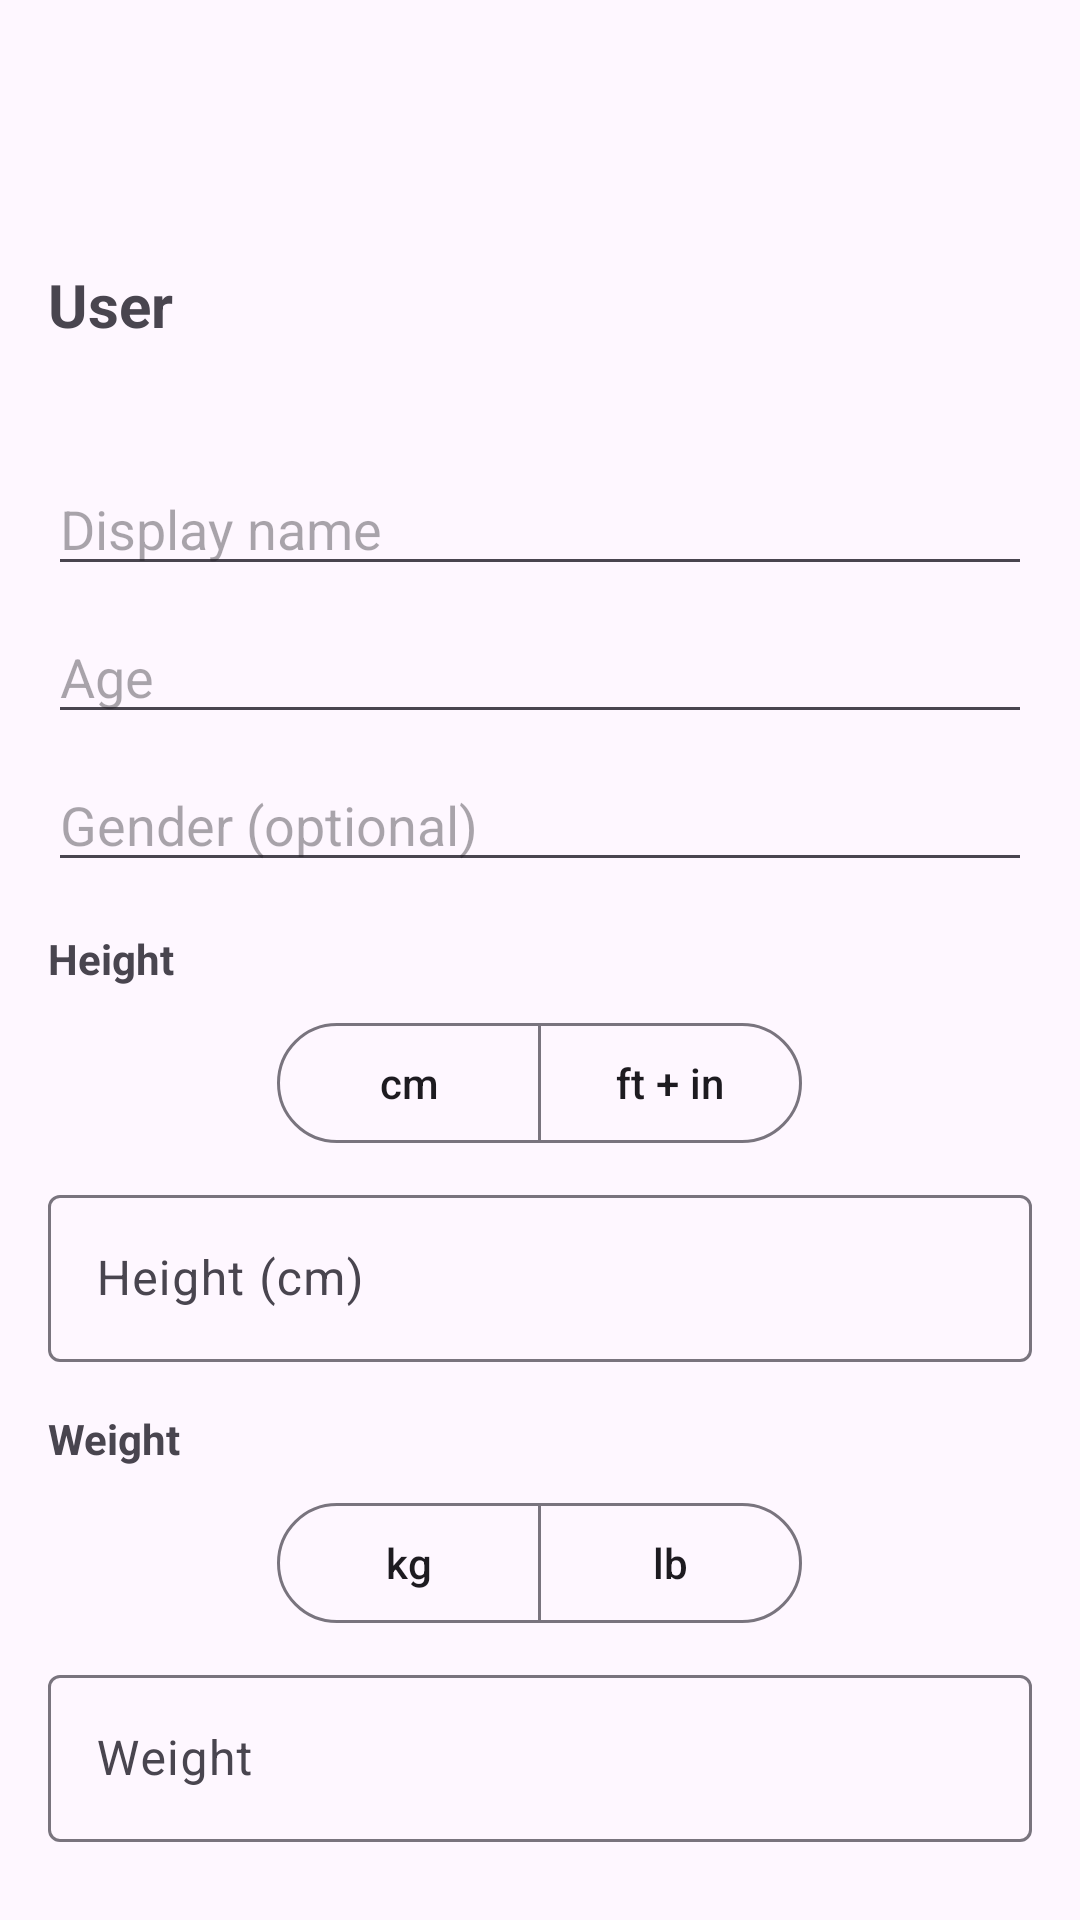

The Android layout XML behind this screen, and the referenced resources:
<!-- AndroidManifest.xml: application theme Theme.Nutrifit -->
<!-- res/layout/fragment_profile.xml -->
<?xml version="1.0" encoding="utf-8"?>
<LinearLayout xmlns:android="http://schemas.android.com/apk/res/android"
    xmlns:app="http://schemas.android.com/apk/res-auto"
    android:layout_width="match_parent"
    android:layout_height="match_parent"
    android:orientation="vertical"
    android:padding="16dp">

    <com.google.android.material.appbar.MaterialToolbar
        android:id="@+id/topAppBar"
        android:layout_width="match_parent"
        android:layout_height="wrap_content"
        android:title="Profile"
        style="@style/Widget.Material3.Toolbar" />

    <TextView
        android:id="@+id/tvName"
        android:layout_width="wrap_content"
        android:layout_height="wrap_content"
        android:text="User"
        android:textSize="20sp"
        android:textStyle="bold"
        android:layout_marginTop="8dp" />

    <TextView
        android:id="@+id/tvEmail"
        android:layout_width="wrap_content"
        android:layout_height="wrap_content"
        android:layout_marginTop="4dp"
        android:text="" />

    <EditText
        android:id="@+id/etDisplayName"
        android:layout_width="match_parent"
        android:layout_height="wrap_content"
        android:layout_marginTop="16dp"
        android:hint="Display name" />

    <EditText
        android:id="@+id/etAge"
        android:layout_width="match_parent"
        android:layout_height="wrap_content"
        android:layout_marginTop="8dp"
        android:hint="Age"
        android:inputType="number" />

    <EditText
        android:id="@+id/etGender"
        android:layout_width="match_parent"
        android:layout_height="wrap_content"
        android:layout_marginTop="8dp"
        android:hint="Gender (optional)" />

    <TextView
        android:id="@+id/tvHeightLabel"
        android:layout_width="wrap_content"
        android:layout_height="wrap_content"
        android:layout_marginTop="16dp"
        android:text="Height"
        android:textStyle="bold" />

    <com.google.android.material.button.MaterialButtonToggleGroup
        android:id="@+id/tgHeightUnit"
        android:layout_width="match_parent"
        android:layout_height="wrap_content"
        android:layout_marginTop="8dp"
        android:gravity="center"
        app:singleSelection="true"
        app:selectionRequired="true">

        <com.google.android.material.button.MaterialButton
            android:id="@+id/btnHeightCm"
            style="@style/Widget.Material3.Button.OutlinedButton"
            android:layout_width="wrap_content"
            android:layout_height="wrap_content"
            android:checkable="true"
            android:text="cm" />

        <com.google.android.material.button.MaterialButton
            android:id="@+id/btnHeightFt"
            style="@style/Widget.Material3.Button.OutlinedButton"
            android:layout_width="wrap_content"
            android:layout_height="wrap_content"
            android:checkable="true"
            android:text="ft + in" />
    </com.google.android.material.button.MaterialButtonToggleGroup>

    
    <com.google.android.material.textfield.TextInputLayout
        android:id="@+id/tilHeightCm"
        android:layout_width="match_parent"
        android:layout_height="wrap_content"
        android:layout_marginTop="8dp"
        android:hint="Height (cm)">

        <com.google.android.material.textfield.TextInputEditText
            android:id="@+id/etHeightCm"
            android:layout_width="match_parent"
            android:layout_height="wrap_content"
            android:inputType="number"
            android:maxLines="1" />
    </com.google.android.material.textfield.TextInputLayout>

    
    <LinearLayout
        android:id="@+id/groupHeightFtIn"
        android:layout_width="match_parent"
        android:layout_height="wrap_content"
        android:layout_marginTop="8dp"
        android:orientation="horizontal"
        android:visibility="gone">

        <com.google.android.material.textfield.TextInputLayout
            android:layout_width="0dp"
            android:layout_height="wrap_content"
            android:layout_weight="1"
            android:hint="Feet">

            <com.google.android.material.textfield.TextInputEditText
                android:id="@+id/etHeightFt"
                android:layout_width="match_parent"
                android:layout_height="wrap_content"
                android:inputType="number"
                android:maxLines="1" />
        </com.google.android.material.textfield.TextInputLayout>

        <Space
            android:layout_width="12dp"
            android:layout_height="1dp" />

        <com.google.android.material.textfield.TextInputLayout
            android:layout_width="0dp"
            android:layout_height="wrap_content"
            android:layout_weight="1"
            android:hint="Inches">

            <com.google.android.material.textfield.TextInputEditText
                android:id="@+id/etHeightIn"
                android:layout_width="match_parent"
                android:layout_height="wrap_content"
                android:inputType="number"
                android:maxLines="1" />
        </com.google.android.material.textfield.TextInputLayout>
    </LinearLayout>

    <TextView
        android:id="@+id/tvWeightLabel"
        android:layout_width="wrap_content"
        android:layout_height="wrap_content"
        android:layout_marginTop="16dp"
        android:text="Weight"
        android:textStyle="bold" />

    <com.google.android.material.button.MaterialButtonToggleGroup
        android:id="@+id/tgWeightUnit"
        android:layout_width="match_parent"
        android:layout_height="wrap_content"
        android:layout_marginTop="8dp"
        android:gravity="center"
        app:singleSelection="true"
        app:selectionRequired="true">

        <com.google.android.material.button.MaterialButton
            android:id="@+id/btnWeightKg"
            style="@style/Widget.Material3.Button.OutlinedButton"
            android:layout_width="wrap_content"
            android:layout_height="wrap_content"
            android:checkable="true"
            android:text="kg" />

        <com.google.android.material.button.MaterialButton
            android:id="@+id/btnWeightLb"
            style="@style/Widget.Material3.Button.OutlinedButton"
            android:layout_width="wrap_content"
            android:layout_height="wrap_content"
            android:checkable="true"
            android:text="lb" />
    </com.google.android.material.button.MaterialButtonToggleGroup>

    <com.google.android.material.textfield.TextInputLayout
        android:id="@+id/tilWeight"
        android:layout_width="match_parent"
        android:layout_height="wrap_content"
        android:layout_marginTop="8dp"
        android:hint="Weight">

        <com.google.android.material.textfield.TextInputEditText
            android:id="@+id/etWeight"
            android:layout_width="match_parent"
            android:layout_height="wrap_content"
            android:inputType="number"
            android:maxLines="1" />
    </com.google.android.material.textfield.TextInputLayout>

    <Button
        android:id="@+id/btnSaveProfile"
        android:layout_width="match_parent"
        android:layout_height="wrap_content"
        android:layout_marginTop="16dp"
        android:text="Save Profile"
        android:backgroundTint="#4CAF50"
        android:textColor="#FFFFFF" />

    <Button
        android:id="@+id/btnSignOut"
        android:layout_width="match_parent"
        android:layout_height="wrap_content"
        android:layout_marginTop="8dp"
        android:text="Sign Out"
        android:backgroundTint="#F44336"
        android:textColor="#FFFFFF" />

    <Button
        android:id="@+id/btnHelp"
        android:layout_width="wrap_content"
        android:layout_height="wrap_content"
        android:layout_marginTop="16dp"
        android:text="Help &amp; Support" />

</LinearLayout>
<!-- resources referenced by this layout -->
<resources>
  <style name="Theme.Nutrifit" parent="Theme.Material3.Light.NoActionBar">
          <item name="colorPrimary">@color/md_primary</item>
          <item name="colorPrimaryContainer">@color/md_primary_container</item>
          <item name="colorSecondary">@color/md_secondary</item>
          <item name="colorSecondaryContainer">@color/md_secondary_container</item>
  
          <item name="android:statusBarColor">@android:color/transparent</item>
          <item name="android:windowLightStatusBar">true</item>
  
          <item name="shapeAppearanceSmallComponent">@style/Shape.Small</item>
          <item name="shapeAppearanceMediumComponent">@style/Shape.Medium</item>
          <item name="shapeAppearanceLargeComponent">@style/Shape.Large</item>
  
      </style>
  <color name="md_primary">#006875</color>
  <color name="md_primary_container">#9DF0FF</color>
  <color name="md_secondary">#4A636D</color>
  <color name="md_secondary_container">#CDE7F3</color>
  <style name="Shape.Small">
          <item name="cornerFamily">rounded</item>
          <item name="cornerSize">8dp</item>
      </style>
  <style name="Shape.Medium">
          <item name="cornerFamily">rounded</item>
          <item name="cornerSize">16dp</item>
      </style>
  <style name="Shape.Large">
          <item name="cornerFamily">rounded</item>
          <item name="cornerSize">24dp</item>
      </style>
</resources>
